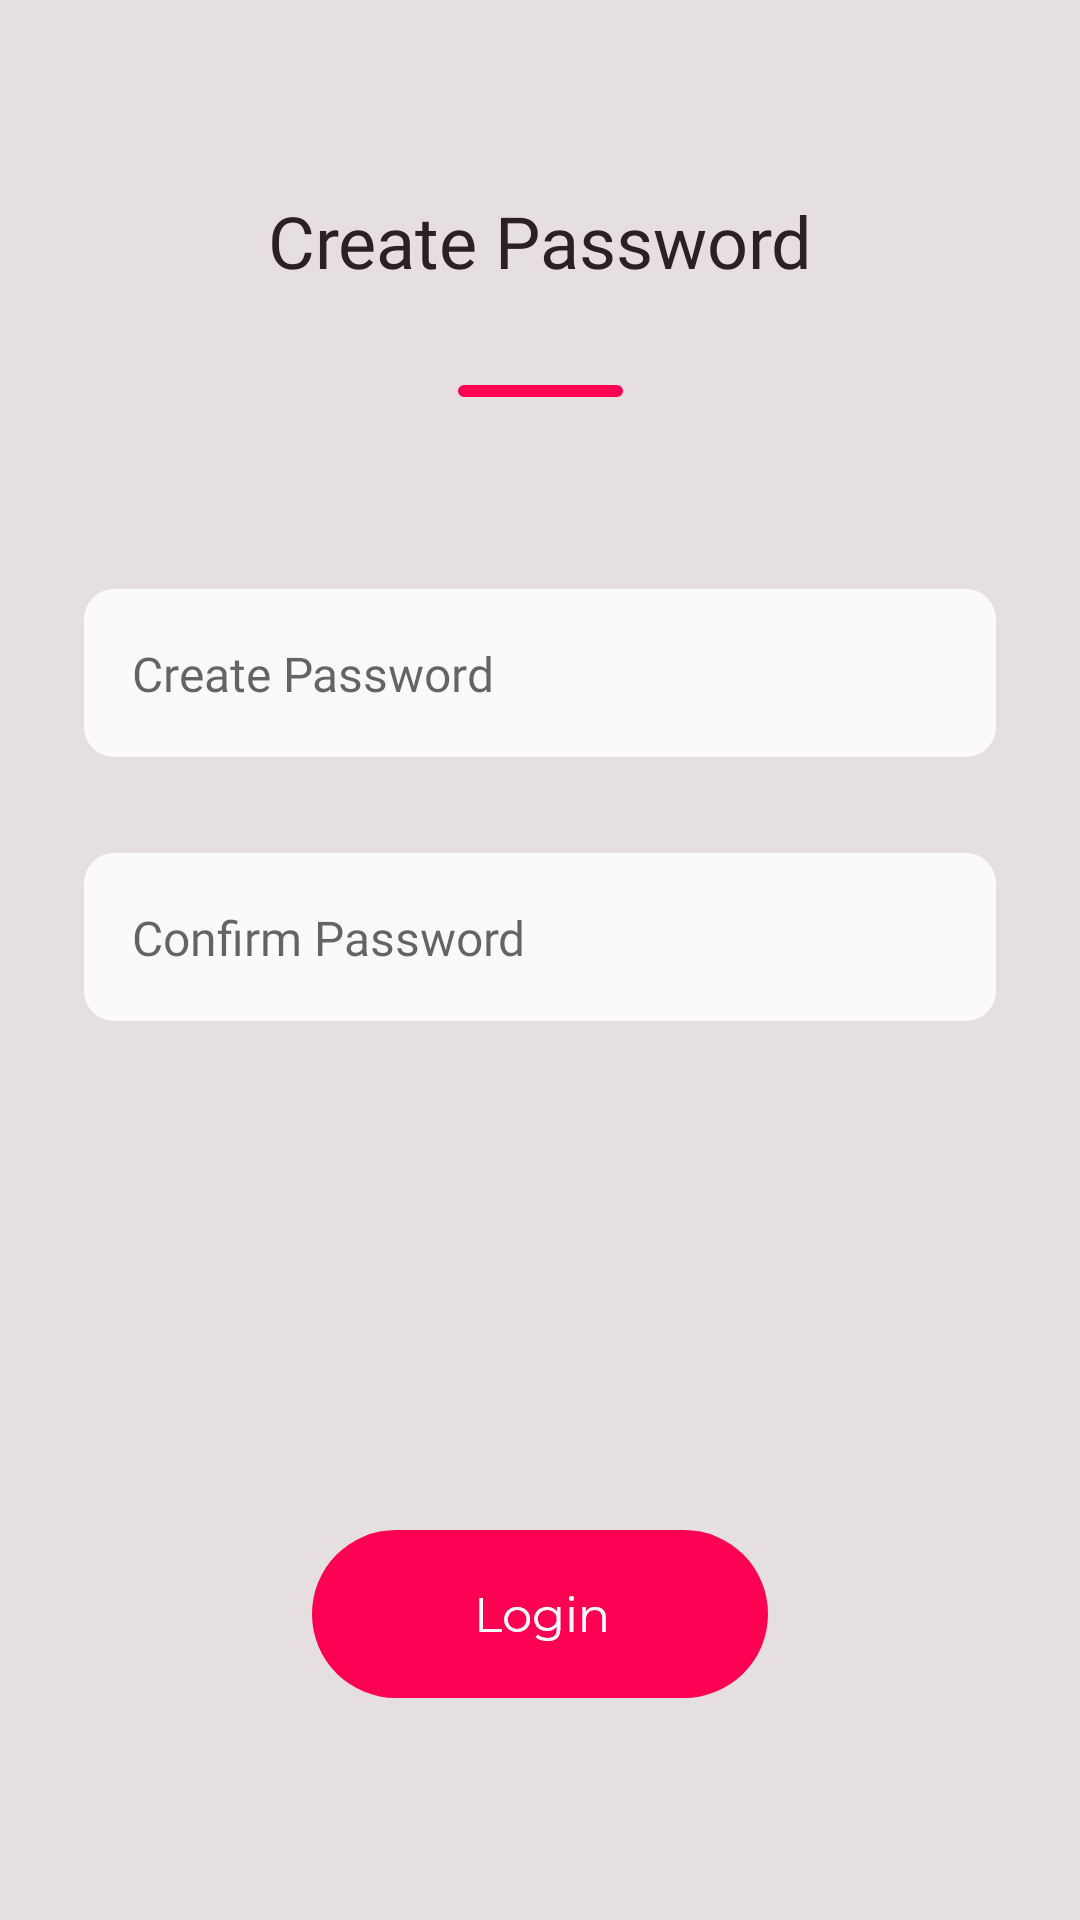

Layout XML and referenced resources for this Android screen:
<!-- AndroidManifest.xml: application theme AppTheme -->
<!-- res/layout/fragment_change_password.xml -->
<?xml version="1.0" encoding="utf-8"?>
<androidx.constraintlayout.widget.ConstraintLayout
    xmlns:android="http://schemas.android.com/apk/res/android"
    xmlns:tools="http://schemas.android.com/tools"
    android:layout_width="match_parent"
    android:layout_height="match_parent"
    xmlns:app="http://schemas.android.com/apk/res-auto"
    tools:context=".fragment.ChangePasswordFragment"
    android:background="#E6DFE1">

    <TextView
        android:id="@+id/textView20"
        android:layout_width="wrap_content"
        android:layout_height="wrap_content"
        android:layout_marginTop="64dp"
        android:fontFamily="@font/montserrat_bold"
        android:text="Create Password"
        android:textColor="#2B2024"
        android:textSize="24sp"
        app:layout_constraintEnd_toEndOf="parent"
        app:layout_constraintStart_toStartOf="parent"
        app:layout_constraintTop_toTopOf="parent" />

    <ImageView
        android:id="@+id/imageView42"
        android:layout_width="wrap_content"
        android:layout_height="wrap_content"
        android:layout_marginTop="32dp"
        android:src="@drawable/line"
        app:layout_constraintEnd_toEndOf="parent"
        app:layout_constraintStart_toStartOf="parent"
        app:layout_constraintTop_toBottomOf="@+id/textView20" />

    <ImageView
        android:id="@+id/imageView43"
        android:layout_width="wrap_content"
        android:layout_height="wrap_content"
        android:layout_marginTop="64dp"
        android:src="@drawable/edit_text"
        app:layout_constraintEnd_toEndOf="parent"
        app:layout_constraintStart_toStartOf="parent"
        app:layout_constraintTop_toBottomOf="@id/imageView42" />

    <EditText
        android:id="@+id/editTextCreatePasswordChangePassword"
        android:layout_width="0dp"
        android:layout_height="wrap_content"
        android:layout_marginStart="16dp"
        android:layout_marginEnd="16dp"
        android:ems="10"
        android:hint="Create Password"
        android:inputType="textPassword"
        android:background="#00000000"
        android:fontFamily="@font/montserrat_light"
        android:textSize="16sp"
        android:maxLength="10"
        app:layout_constraintBottom_toBottomOf="@id/imageView43"
        app:layout_constraintEnd_toEndOf="@id/imageView43"
        app:layout_constraintStart_toStartOf="@id/imageView43"
        app:layout_constraintTop_toTopOf="@id/imageView43" />

    <ImageView
        android:id="@+id/imageView44"
        android:layout_width="wrap_content"
        android:layout_height="wrap_content"
        android:layout_marginTop="32dp"
        android:src="@drawable/edit_text"
        app:layout_constraintEnd_toEndOf="parent"
        app:layout_constraintStart_toStartOf="parent"
        app:layout_constraintTop_toBottomOf="@id/imageView43" />

    <EditText
        android:id="@+id/editTextConfirmPasswordChangePassword"
        android:layout_width="0dp"
        android:layout_height="wrap_content"
        android:layout_marginStart="16dp"
        android:layout_marginEnd="16dp"
        android:ems="10"
        android:hint="Confirm Password"
        android:inputType="textPassword"
        android:background="#00000000"
        android:fontFamily="@font/montserrat_light"
        android:textSize="16sp"
        android:maxLength="10"
        app:layout_constraintBottom_toBottomOf="@id/imageView44"
        app:layout_constraintEnd_toEndOf="@id/imageView44"
        app:layout_constraintStart_toStartOf="@id/imageView44"
        app:layout_constraintTop_toTopOf="@id/imageView44" />

    <ImageView
        android:id="@+id/buttonLoginChangePassword"
        style="?android:borderlessButtonStyle"
        android:layout_width="wrap_content"
        android:layout_height="wrap_content"
        android:layout_marginBottom="64dp"
        android:src="@drawable/login_button"
        app:layout_constraintEnd_toEndOf="parent"
        app:layout_constraintStart_toStartOf="parent"
        app:layout_constraintBottom_toBottomOf="parent" />

    <View
        android:id="@+id/view_blurr_change_password"
        android:layout_width="match_parent"
        android:layout_height="match_parent"
        android:background="@android:color/black"
        android:alpha="0.5"
        android:visibility="gone"/>

    <ProgressBar
        android:id="@+id/progressBarChangePassword"
        style="?android:attr/progressBarStyle"
        android:layout_width="wrap_content"
        android:layout_height="wrap_content"
        app:layout_constraintBottom_toBottomOf="parent"
        app:layout_constraintEnd_toEndOf="parent"
        app:layout_constraintStart_toStartOf="parent"
        app:layout_constraintTop_toTopOf="parent"
        android:visibility="gone"/>
</androidx.constraintlayout.widget.ConstraintLayout>
<!-- resources referenced by this layout -->
<resources>
  <!-- drawable edit_text: png bitmap (drawable-hdpi, 2398 bytes) -->
  <!-- drawable line: png bitmap (drawable-hdpi, 187 bytes) -->
  <!-- drawable login_button: png bitmap (drawable-hdpi, 3087 bytes) -->
  <style name="AppTheme" parent="Theme.MaterialComponents.Light.NoActionBar">
          
          <item name="colorPrimary">@color/colorPrimary</item>
          <item name="colorPrimaryDark">@color/colorPrimaryDark</item>
          <item name="colorAccent">@color/colorAccent</item>
      </style>
  <color name="colorPrimary">#6200EE</color>
  <color name="colorPrimaryDark">#E6DFE1</color>
  <color name="colorAccent">#FD0054</color>
</resources>
